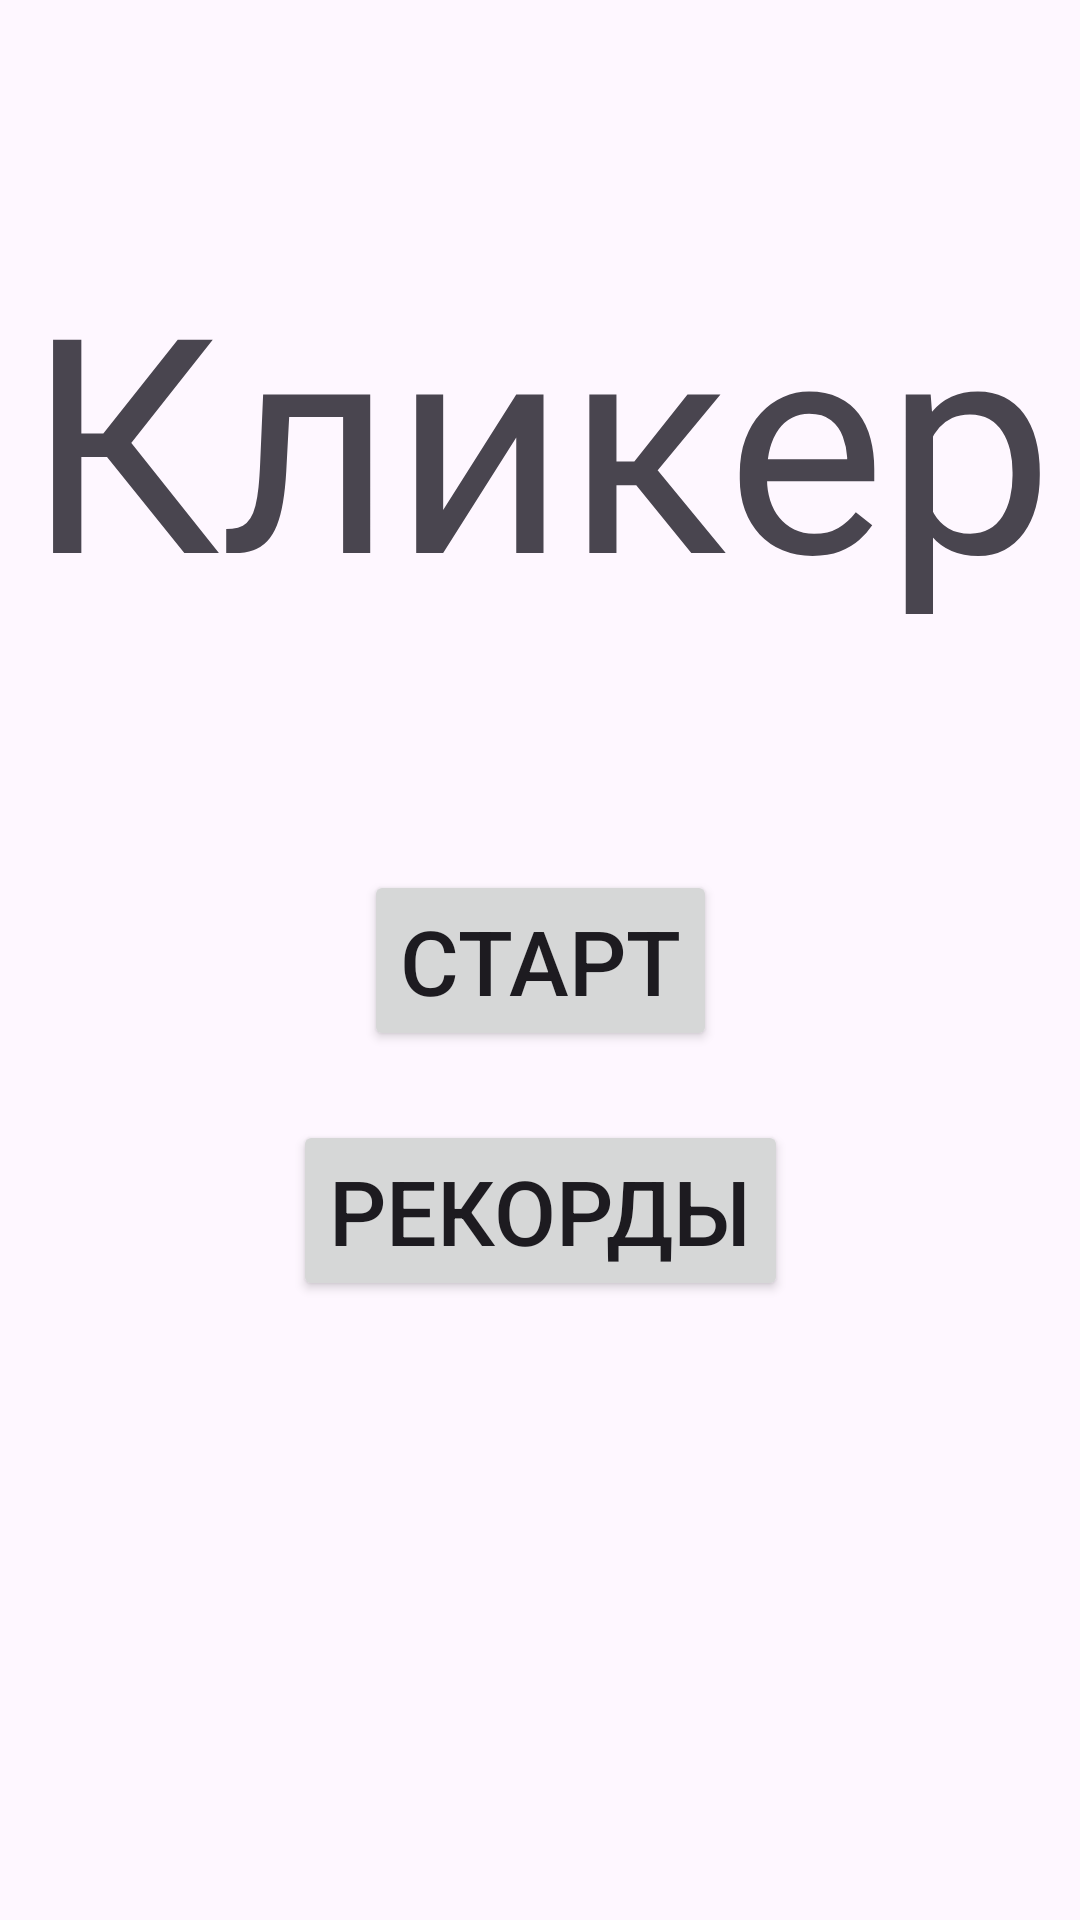

This screen was rendered from an Android layout file. Write that file and the resources it references.
<!-- AndroidManifest.xml: application theme Theme.Cklicker -->
<!-- res/layout/fragment_start_frg.xml -->
<?xml version="1.0" encoding="utf-8"?>
<androidx.constraintlayout.widget.ConstraintLayout
    xmlns:android="http://schemas.android.com/apk/res/android"
    xmlns:app="http://schemas.android.com/apk/res-auto"
    xmlns:tools="http://schemas.android.com/tools"
    android:layout_width="match_parent"
    android:layout_height="match_parent"
    tools:context=".start_frg">

    <Button
        android:id="@+id/start"
        android:layout_width="wrap_content"
        android:layout_height="wrap_content"
        android:text="Старт"
        android:textSize="30dp"
        app:layout_constraintBottom_toBottomOf="parent"
        app:layout_constraintEnd_toEndOf="parent"
        app:layout_constraintStart_toStartOf="parent"
        app:layout_constraintTop_toTopOf="parent" />

    <Button
        android:id="@+id/records"
        android:layout_width="wrap_content"
        android:layout_height="wrap_content"
        android:text="Рекорды"
        android:textSize="30dp"
        app:layout_constraintBottom_toBottomOf="parent"
        app:layout_constraintEnd_toEndOf="parent"
        app:layout_constraintStart_toStartOf="parent"
        app:layout_constraintTop_toBottomOf="@+id/start"
        app:layout_constraintVertical_bias="0.1" />

    <TextView
        android:id="@+id/textView"
        android:layout_width="wrap_content"
        android:layout_height="wrap_content"
        android:text="Кликер"
        android:textSize="100dp"
        app:layout_constraintBottom_toTopOf="@+id/start"
        app:layout_constraintEnd_toEndOf="parent"
        app:layout_constraintStart_toStartOf="parent"
        app:layout_constraintTop_toTopOf="parent" />
</androidx.constraintlayout.widget.ConstraintLayout>
<!-- resources referenced by this layout -->
<resources>
  <style name="Theme.Cklicker" parent="Base.Theme.Cklicker" />
  <style name="Base.Theme.Cklicker" parent="Theme.Material3.DayNight.NoActionBar">
          
          
      </style>
</resources>
